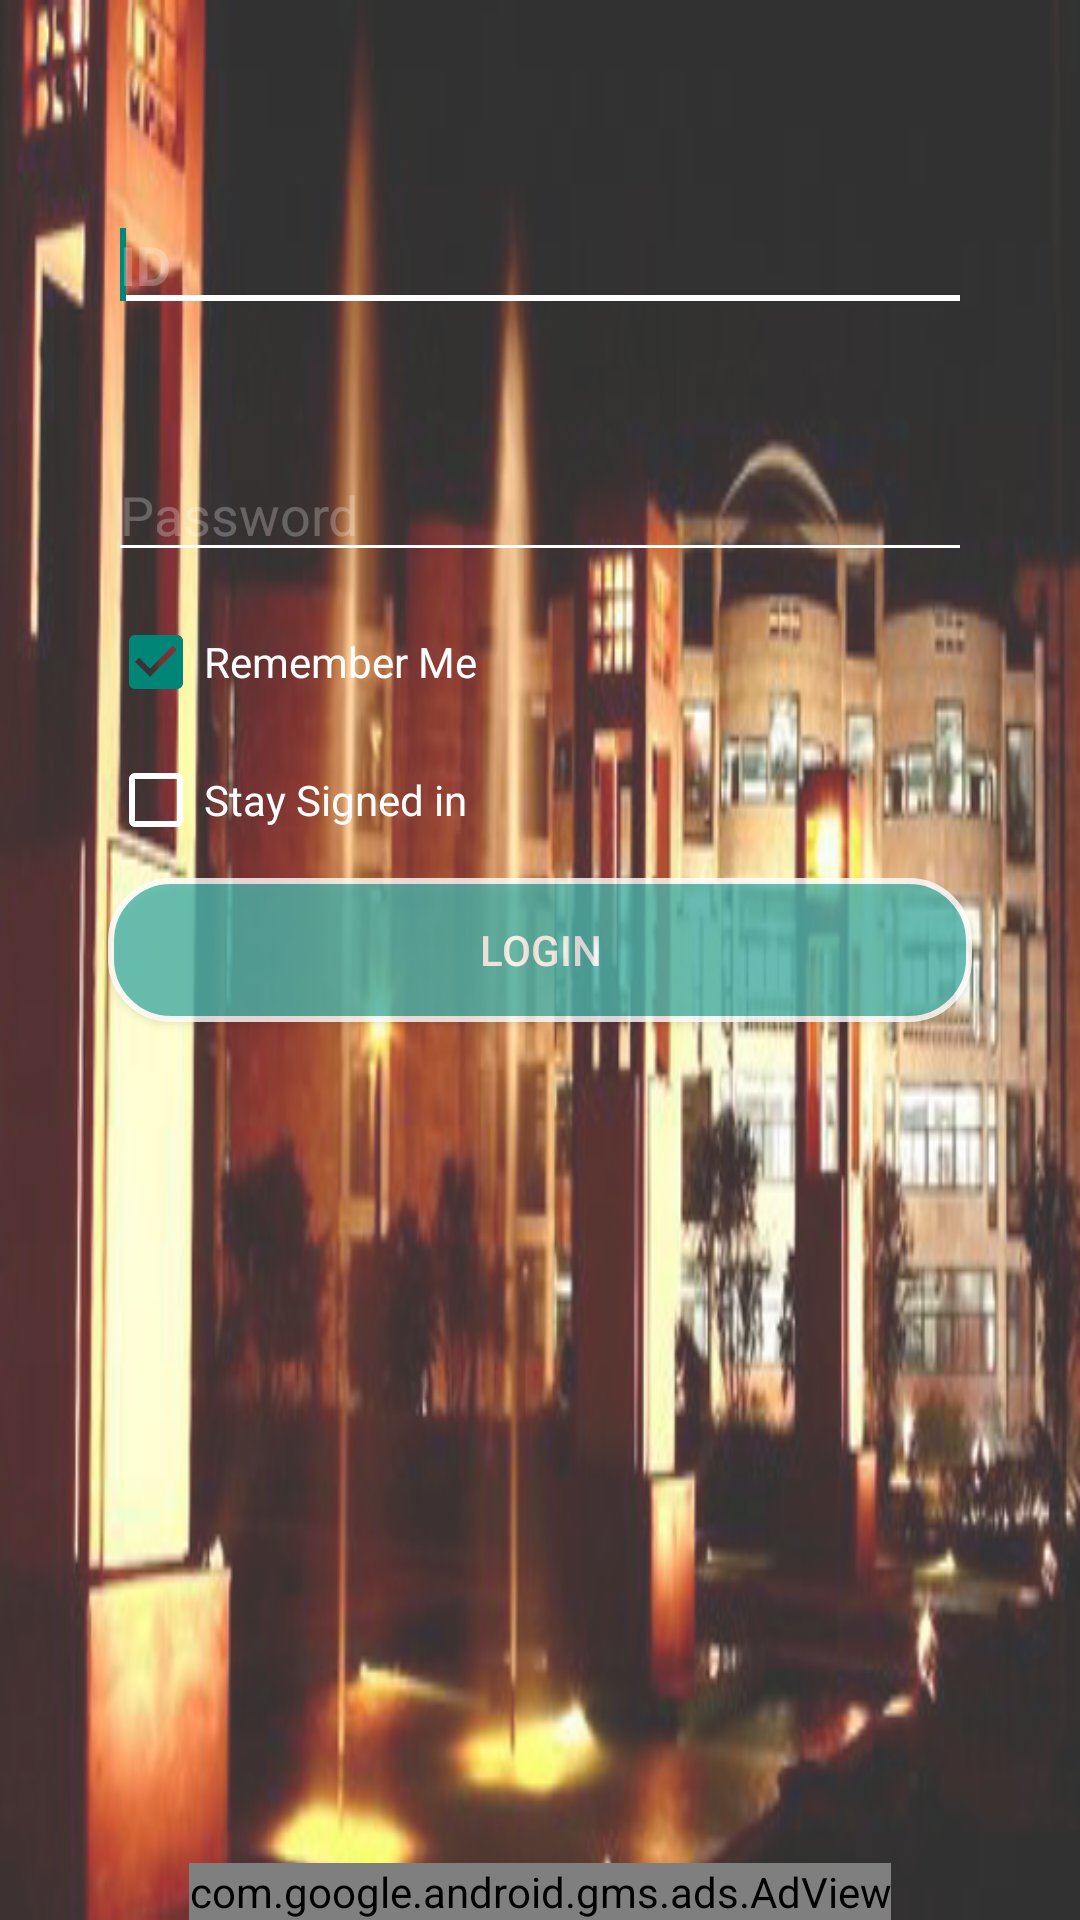

Reconstruct the res/layout file that produces this screen, plus the resources it refers to.
<!-- AndroidManifest.xml: application theme myAppTheme -->
<!-- res/layout/activity_my_main.xml -->
<RelativeLayout xmlns:android="http://schemas.android.com/apk/res/android"
    xmlns:tools="http://schemas.android.com/tools"
    xmlns:ads="http://schemas.android.com/apk/res-auto"
    android:layout_width="match_parent"
    android:layout_height="match_parent"
    tools:context="com.ayush.gsim_beta.MyMainActivity" >
<RelativeLayout
    android:layout_width="match_parent"
    android:layout_height="match_parent">
    <ImageView
        android:layout_width="match_parent"
        android:layout_height="match_parent"
        android:id="@+id/imageView"
        android:background="@drawable/gcet"
        android:alpha="0.8"
        android:layout_alignParentBottom="true"
        android:layout_alignParentLeft="true"
        android:layout_alignParentStart="true" />

</RelativeLayout>
<RelativeLayout
    android:layout_width="match_parent"
    android:layout_height="match_parent"
    android:paddingBottom="@dimen/activity_vertical_margin"
    android:paddingLeft="@dimen/activity_horizontal_margin"
    android:paddingRight="@dimen/activity_horizontal_margin"
    android:paddingTop="@dimen/activity_vertical_margin"
    >

 <EditText
        android:id="@+id/editText1"
        android:layout_width="wrap_content"
        android:layout_height="wrap_content"
        android:ems="10"
        android:hint="ID"
     style="@style/editStyle"
     android:paddingTop="60dp"
        android:textColorHint="#40ffffff"
     android:backgroundTint="#fff"
     android:textColor="#fff"
     android:layout_alignParentTop="true"
     android:layout_alignParentLeft="true"
     android:layout_alignParentStart="true"
     android:layout_alignParentRight="true"
     android:layout_alignParentEnd="true"
     android:nextFocusForward="@+id/editText2"
     android:imeOptions="actionNext"
     android:singleLine="true"
     android:layout_marginLeft="20dp"
     android:layout_marginRight="20dp"
     android:textAllCaps="true"
     android:inputType="textCapCharacters"
     android:textStyle="bold"
     android:textAppearance="?android:attr/textAppearanceMedium"
        >


        <requestFocus
            />
    </EditText>

    <EditText
        android:id="@+id/editText2"
        android:layout_width="wrap_content"
        android:layout_height="wrap_content"
        android:layout_alignLeft="@+id/editText1"
        android:layout_alignRight="@+id/editText1"
        android:layout_below="@+id/editText1"
        android:layout_marginTop="42dp"
        android:backgroundTint="#fff"
        android:ems="10"
        android:textColor="#fff"

        android:textColorHint="#40ffffff"
        android:hint="Password"
        android:inputType="textPassword"
        android:nextFocusForward="@+id/button1"
        android:imeOptions="actionNext"
        android:singleLine="true"/>


    <CheckBox
        android:id="@+id/checkBox1"
        android:layout_width="wrap_content"
        android:layout_height="wrap_content"
        android:layout_alignLeft="@+id/button1"
        android:layout_alignRight="@+id/button1"
        android:layout_below="@+id/editText2"
        android:layout_marginTop="14dp"
        android:checked="true"
        android:text="Remember Me"
        android:textColor="#ffffff"
        />

    <CheckBox
        android:id="@+id/checkBox2"
        android:layout_width="wrap_content"
        android:layout_height="wrap_content"
        android:layout_alignLeft="@+id/button1"
        android:layout_alignRight="@+id/button1"
        android:layout_below="@+id/checkBox1"
        android:layout_marginTop="14dp"
        android:checked="false"
        android:text="Stay Signed in"
        android:textColor="#ffffff"
        />

    <Button
        android:id="@+id/button1"
        android:layout_width="wrap_content"
        android:layout_height="wrap_content"
        android:layout_alignParentLeft="true"
        android:layout_marginLeft="20dp"
        android:layout_alignRight="@+id/editText2"
        android:layout_marginTop="10dp"
android:imeOptions="actionDone"
        android:background="@drawable/curve_shape"

        android:textColor="#fff"
        android:alpha="0.8"

        android:textColorHighlight="@color/colorAccent"
        android:text="LOGIN"
        android:layout_below="@+id/checkBox2" />


</RelativeLayout>
    <com.google.android.gms.ads.AdView
        android:id="@+id/adView"
        android:layout_width="wrap_content"
        android:layout_height="wrap_content"
        android:layout_alignParentBottom="true"
        android:layout_centerHorizontal="true"

        android:clipChildren="false"
        ads:adSize="BANNER"

        ads:adUnitId="ca-app-pub-5666077083567257/1134522129"
        android:layout_gravity="center_horizontal|bottom">
    </com.google.android.gms.ads.AdView>

</RelativeLayout>
<!-- resources referenced by this layout -->
<resources>
  <color name="colorAccent">#FF4081</color>
  <dimen name="activity_horizontal_margin">16dp</dimen>
  <dimen name="activity_vertical_margin">16dp</dimen>
  <!-- drawable curve_shape (drawable) -->
  <?xml version="1.0" encoding="utf-8"?>
  
  <shape xmlns:android="http://schemas.android.com/apk/res/android">
  
      <solid android:color="#4DB6AC" />
  
      <stroke
          android:width="2dp"
          android:color="#ffffff" />
  
      <corners
          android:bottomLeftRadius="20dp"
          android:bottomRightRadius="20dp"
          android:topLeftRadius="20dp"
          android:topRightRadius="20dp" />
  
  </shape>
  <!-- drawable gcet: png bitmap (drawable, 285437 bytes) -->
  <style name="editStyle">
          <item name="android:textStyle">bold</item>
  
      </style>
  <style name="myAppTheme" parent="Theme.AppCompat.Light.NoActionBar">
          <item name="colorPrimary">@color/primaryColor</item>
          <item name="colorPrimaryDark">@color/primaryColorDark</item>
  
          <item name="windowNoTitle">true</item>
          <item name="windowActionBar">false</item>
          <item name="drawerArrowStyle">@style/DrawerArrowStyle</item>
  
          <item name="android:textColorSecondary">#80000000</item>
  
      </style>
  <color name="primaryColor">#009688</color>
  <color name="primaryColorDark">#00695C</color>
  <style name="DrawerArrowStyle" parent="Widget.AppCompat.DrawerArrowToggle">
          <item name="spinBars">true</item>
          <item name="color">@android:color/white</item>
      </style>
</resources>
